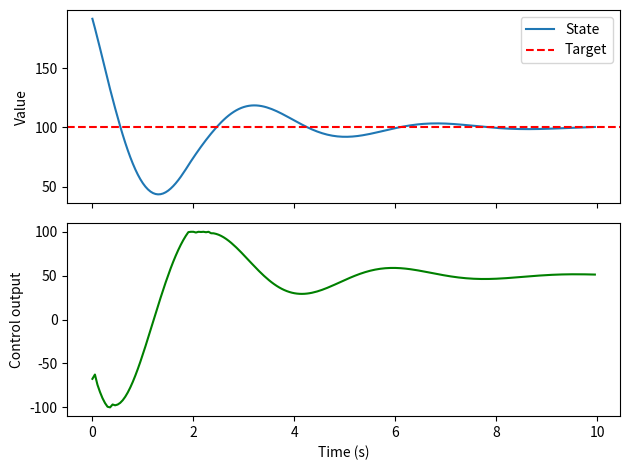

The script that saved this image:
"""
PID controller in Python.

Drives a system from an initial state to a target (setpoint) by
continuously computing the error and adjusting the control output.
"""


class PID:
    def __init__(self, kp, ki, kd, setpoint, output_limits=(None, None)):
        self.kp, self.ki, self.kd = kp, ki, kd
        self.setpoint = setpoint
        self.min_out, self.max_out = output_limits
        self._integral = 0.0
        self._prev_error = None

    def reset(self):
        self._integral = 0.0
        self._prev_error = None

    def update(self, measurement, dt):
        """Compute control output from the current measurement."""
        error = self.setpoint - measurement

        # Proportional
        p = self.kp * error

        # Integral (with anti-windup clamping)
        self._integral += error * dt
        i = self.ki * self._integral

        # Derivative
        if self._prev_error is None:
            d = 0.0
        else:
            d = self.kd * (error - self._prev_error) / dt
        self._prev_error = error

        output = p + i + d

        # Clamp output and stop integral from winding up when saturated
        if self.max_out is not None and output > self.max_out:
            output = self.max_out
            self._integral -= error * dt
        elif self.min_out is not None and output < self.min_out:
            output = self.min_out
            self._integral -= error * dt

        return output


def simulate(initial_state=0.0, target=100.0, kp=2.0, ki=1.5, kd=0.1,
             dt=0.05, duration=10.0, tolerance=0):
    a, b = 0.5, 1.0
    pid = PID(kp, ki, kd, setpoint=target, output_limits=(-100, 100))

    x = initial_state
    t = 0.0
    times, states, outputs = [], [], []

    while t < duration:
        u = pid.update(x, dt)           # controller output
        x += (-a * x + b * u) * dt      # plant responds
        times.append(t)
        states.append(x)
        outputs.append(u)
        t += dt

    settled = next((tt for tt, xx in zip(times, states)
                    if abs(target - xx) <= tolerance), None)
    return times, states, outputs, settled


if __name__ == "__main__":
    TARGET = 100.0
    times, states, outputs, settled = simulate(initial_state=200.0, target=TARGET, kp=0.5, ki=3.5, kd=0.1)

    print(f"Start: {states[0]:.2f}  Final: {states[-1]:.2f}  Target: {TARGET}")
    start = 200.0
    if start > TARGET:   # approaching from above -> overshoot = dip below target
        os_ = max(0.0, TARGET - min(states))
    else:                # approaching from below -> overshoot = rise above target
        os_ = max(0.0, max(states) - TARGET)
    print(f"Overshoot: {os_:.2f}")
    print(f"First within tolerance at t = {settled:.2f}s" if settled is not None
          else "Did not reach target - retune gains")

    # Print the values shown on the graphs (every PRINT_EVERY-th sample)
    PRINT_EVERY = 10   # dt = 0.05, so 10 -> one row every 0.5 s. Use 1 for all rows.
    print(f"\n{'Time(s)':>8} {'State':>10} {'Output':>10} {'Error':>10}")
    print("-" * 42)
    for k in range(0, len(times), PRINT_EVERY):
        print(f"{times[k]:8.2f} {states[k]:10.3f} {outputs[k]:10.3f} {TARGET - states[k]:10.3f}")

    try:
        import matplotlib.pyplot as plt
        fig, (ax1, ax2) = plt.subplots(2, 1, sharex=True)
        ax1.plot(times, states, label="State")
        ax1.axhline(TARGET, color="r", linestyle="--", label="Target")
        ax1.legend()
        ax1.set_ylabel("Value")
        ax2.plot(times, outputs, color="g")
        ax2.set_ylabel("Control output")
        ax2.set_xlabel("Time (s)")
        plt.tight_layout()
        plt.savefig("pid_graph.png", dpi=150)
        print("\nGraph saved as pid_graph.png")
        plt.show()
    except ImportError:
        print("\nmatplotlib not installed -> no graph. Run: pip install matplotlib")
